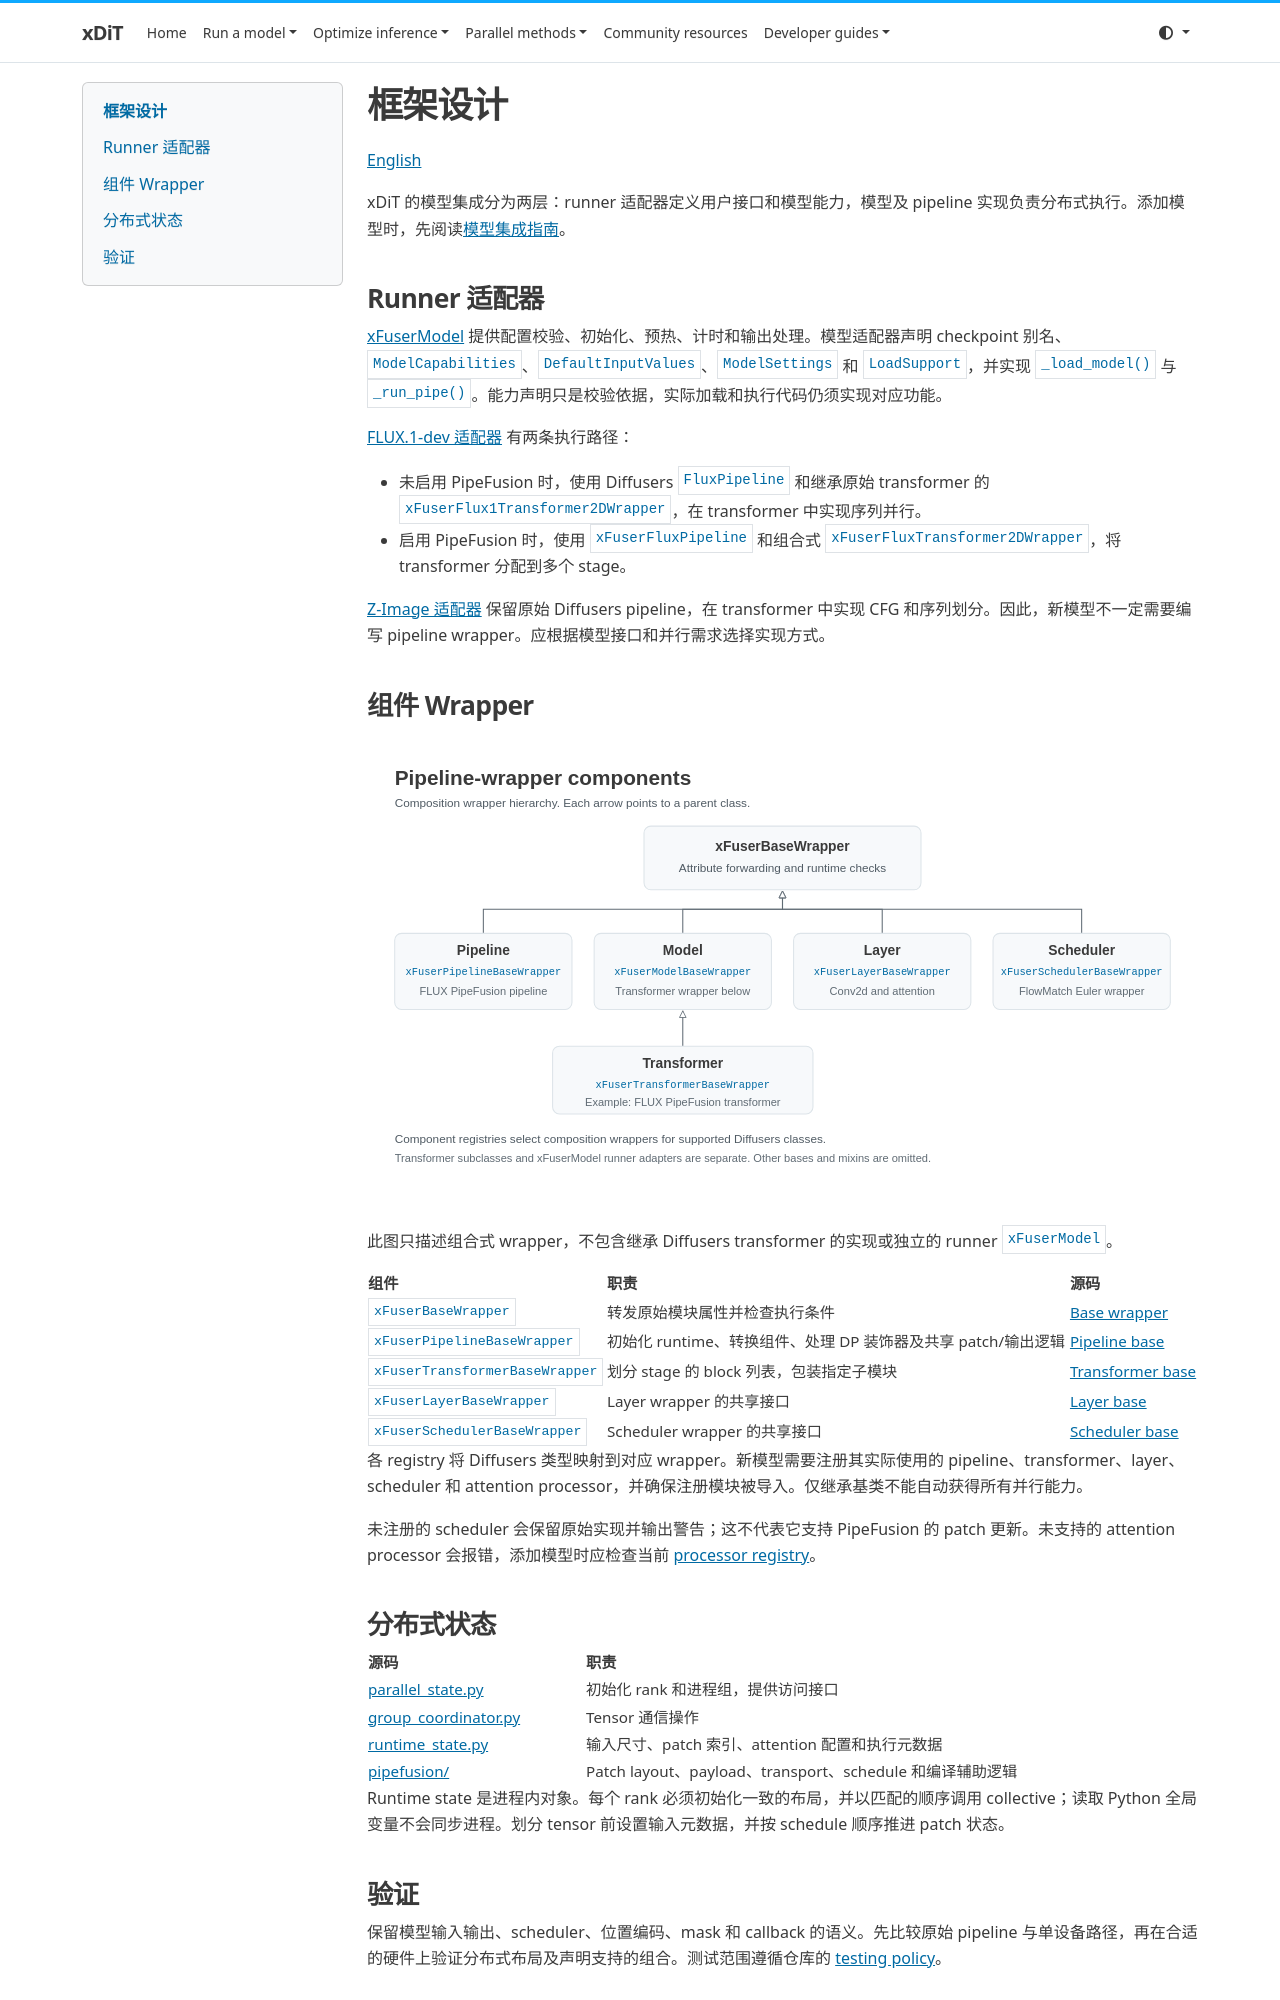

repository: xdit-project/xDiT · page: developer/The_implement_design_of_xdit_framework_zh/index.html · generator: mkdocs

# 框架设计

[English](The_implement_design_of_xdit_framework.md)

xDiT 的模型集成分为两层：runner 适配器定义用户接口和模型能力，模型及 pipeline 实现负责分布式执行。添加模型时，先阅读[模型集成指南](adding_models/readme.md)。

## Runner 适配器

[xFuserModel](https://github.com/xdit-project/xDiT/blob/main/xfuser/model_executor/models/runner_models/base_model.py) 提供配置校验、初始化、预热、计时和输出处理。模型适配器声明 checkpoint 别名、`ModelCapabilities`、`DefaultInputValues`、`ModelSettings` 和 `LoadSupport`，并实现 `_load_model()` 与 `_run_pipe()`。能力声明只是校验依据，实际加载和执行代码仍须实现对应功能。

[FLUX.1-dev 适配器](https://github.com/xdit-project/xDiT/blob/main/xfuser/model_executor/models/runner_models/flux.py) 有两条执行路径：

- 未启用 PipeFusion 时，使用 Diffusers `FluxPipeline` 和继承原始 transformer 的 `xFuserFlux1Transformer2DWrapper`，在 transformer 中实现序列并行。
- 启用 PipeFusion 时，使用 `xFuserFluxPipeline` 和组合式 `xFuserFluxTransformer2DWrapper`，将 transformer 分配到多个 stage。

[Z-Image 适配器](https://github.com/xdit-project/xDiT/blob/main/xfuser/model_executor/models/runner_models/z_image.py) 保留原始 Diffusers pipeline，在 transformer 中实现 CFG 和序列划分。因此，新模型不一定需要编写 pipeline wrapper。应根据模型接口和并行需求选择实现方式。

## 组件 Wrapper

[![组件 Wrapper 继承结构](../assets/wrapper-components.svg)](../assets/wrapper-components.svg)

此图只描述组合式 wrapper，不包含继承 Diffusers transformer 的实现或独立的 runner `xFuserModel`。

| 组件 | 职责 | 源码 |
| --- | --- | --- |
| `xFuserBaseWrapper` | 转发原始模块属性并检查执行条件 | [Base wrapper](https://github.com/xdit-project/xDiT/blob/main/xfuser/model_executor/base_wrapper.py) |
| `xFuserPipelineBaseWrapper` | 初始化 runtime、转换组件、处理 DP 装饰器及共享 patch/输出逻辑 | [Pipeline base](https://github.com/xdit-project/xDiT/blob/main/xfuser/model_executor/pipelines/base_pipeline.py) |
| `xFuserTransformerBaseWrapper` | 划分 stage 的 block 列表，包装指定子模块 | [Transformer base](https://github.com/xdit-project/xDiT/blob/main/xfuser/model_executor/models/transformers/base_transformer.py) |
| `xFuserLayerBaseWrapper` | Layer wrapper 的共享接口 | [Layer base](https://github.com/xdit-project/xDiT/blob/main/xfuser/model_executor/layers/base_layer.py) |
| `xFuserSchedulerBaseWrapper` | Scheduler wrapper 的共享接口 | [Scheduler base](https://github.com/xdit-project/xDiT/blob/main/xfuser/model_executor/schedulers/base_scheduler.py) |

各 registry 将 Diffusers 类型映射到对应 wrapper。新模型需要注册其实际使用的 pipeline、transformer、layer、scheduler 和 attention processor，并确保注册模块被导入。仅继承基类不能自动获得所有并行能力。

未注册的 scheduler 会保留原始实现并输出警告；这不代表它支持 PipeFusion 的 patch 更新。未支持的 attention processor 会报错，添加模型时应检查当前 [processor registry](https://github.com/xdit-project/xDiT/blob/main/xfuser/model_executor/layers/attention_processor.py)。

## 分布式状态

| 源码 | 职责 |
| --- | --- |
| [parallel_state.py](https://github.com/xdit-project/xDiT/blob/main/xfuser/core/distributed/parallel_state.py) | 初始化 rank 和进程组，提供访问接口 |
| [group_coordinator.py](https://github.com/xdit-project/xDiT/blob/main/xfuser/core/distributed/group_coordinator.py) | Tensor 通信操作 |
| [runtime_state.py](https://github.com/xdit-project/xDiT/blob/main/xfuser/core/distributed/runtime_state.py) | 输入尺寸、patch 索引、attention 配置和执行元数据 |
| [pipefusion/](https://github.com/xdit-project/xDiT/blob/main/xfuser/model_executor/pipefusion/__init__.py) | Patch layout、payload、transport、schedule 和编译辅助逻辑 |

Runtime state 是进程内对象。每个 rank 必须初始化一致的布局，并以匹配的顺序调用 collective；读取 Python 全局变量不会同步进程。划分 tensor 前设置输入元数据，并按 schedule 顺序推进 patch 状态。
